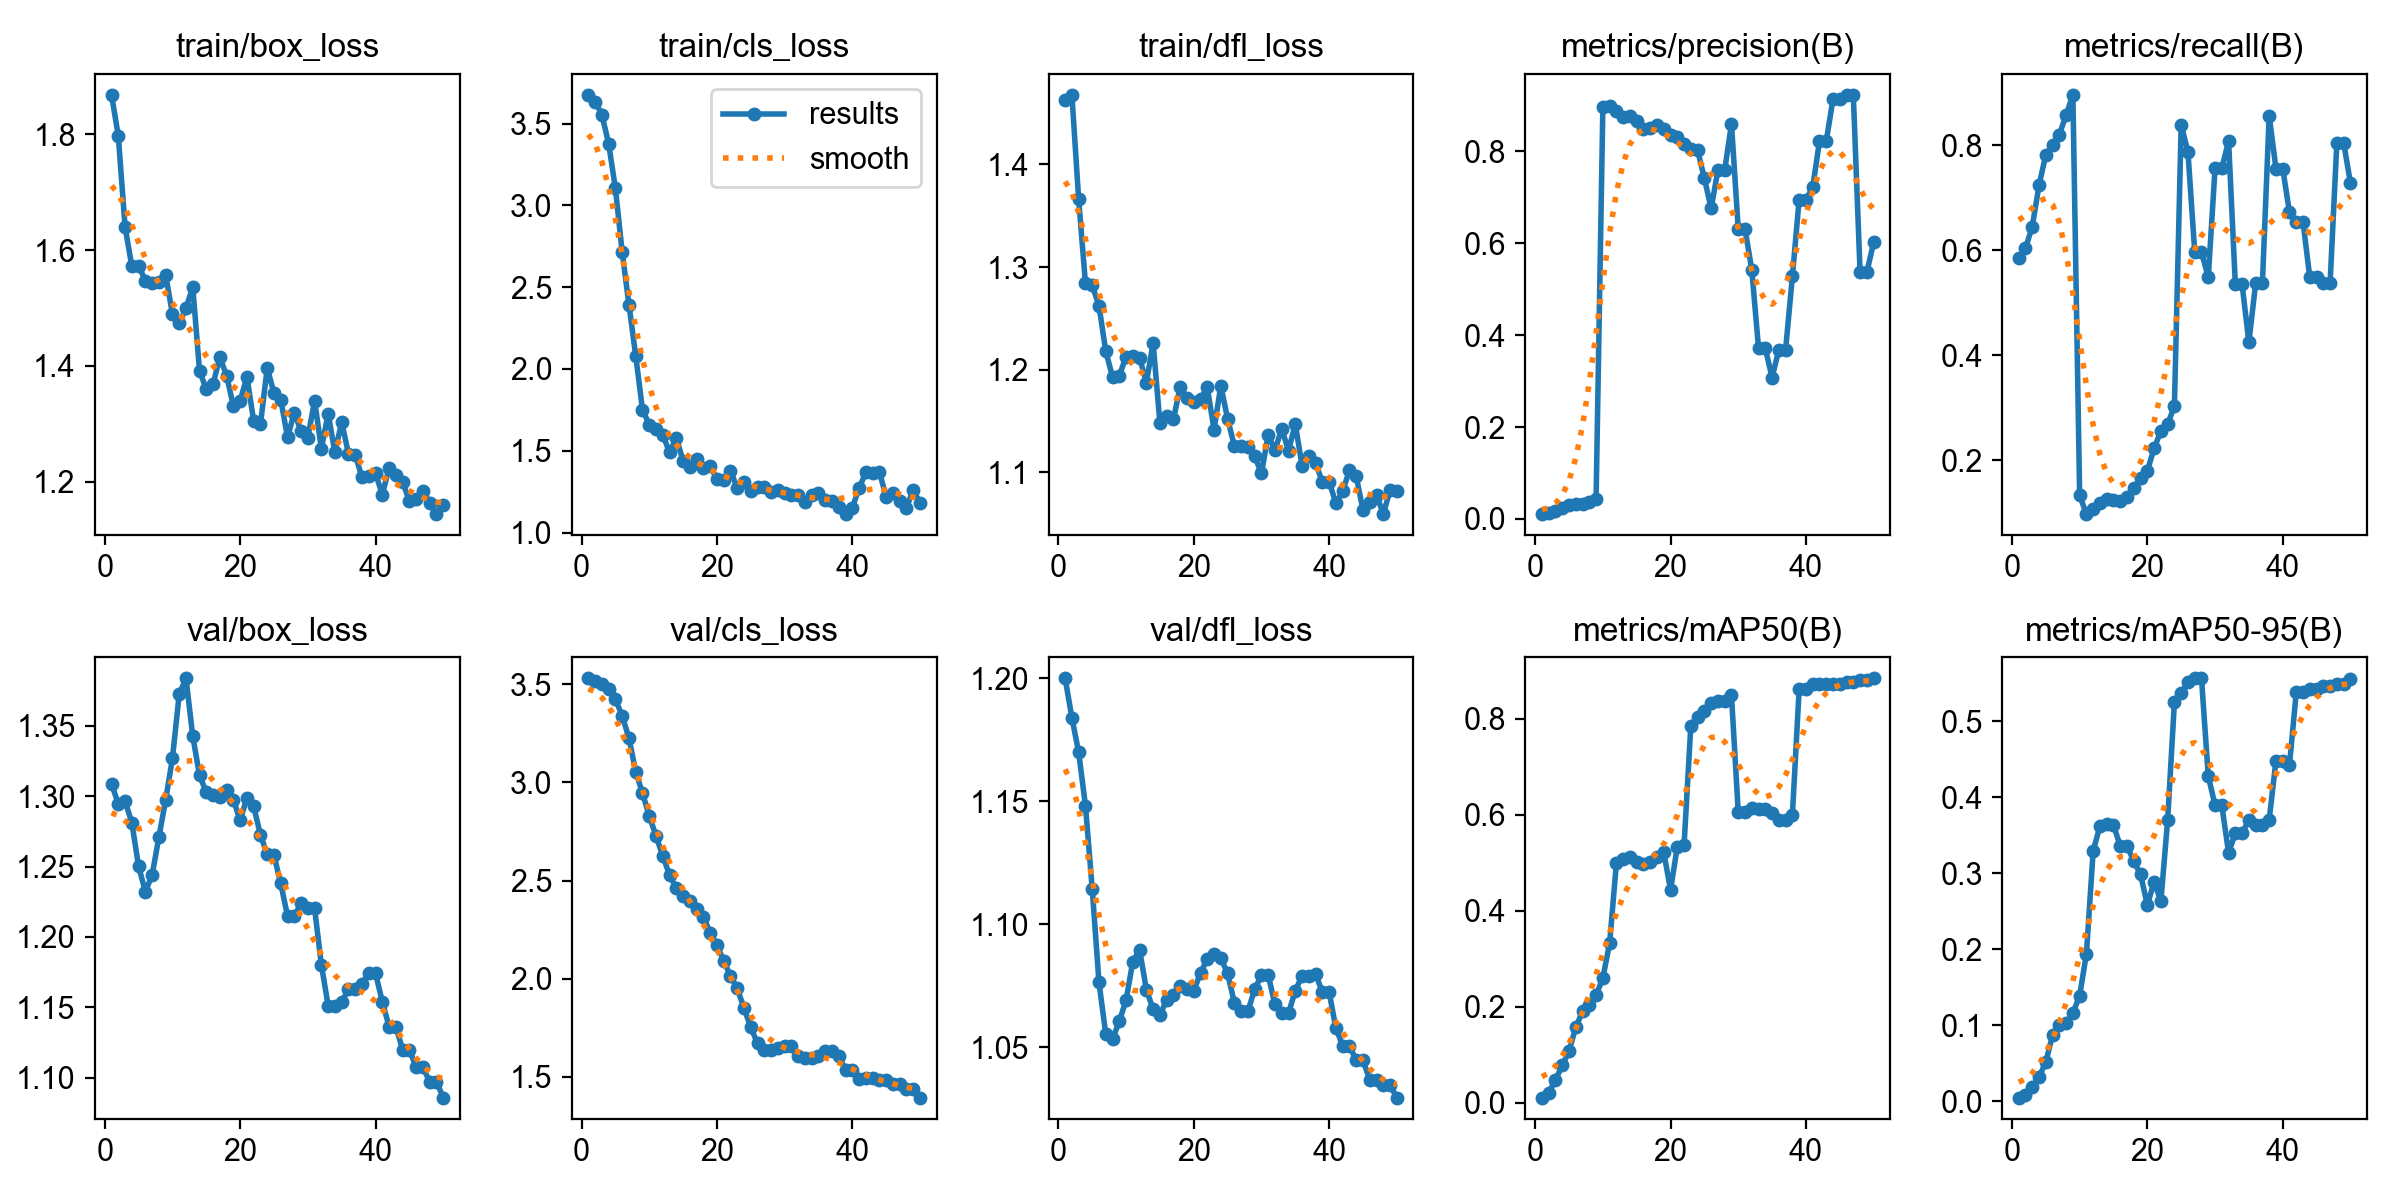

Source data for this figure (header and first rows):
epoch, time, train/box_loss, train/cls_loss, train/dfl_loss, metrics/precision(B), metrics/recall(B), metrics/mAP50(B), metrics/mAP50-95(B), val/box_loss, val/cls_loss, val/dfl_loss, lr/pg0, lr/pg1, lr/pg2
1, 19.07, 1.869, 3.676, 1.463, 0.01056, 0.5844, 0.01025, 0.0048, 1.309, 3.531, 1.2, 1.667e-05, 1.667e-05, 1.667e-05
2, 34.3, 1.797, 3.635, 1.468, 0.01232, 0.6042, 0.02029, 0.00881, 1.294, 3.52, 1.184, 4.90198e-05, 4.90198e-05, 4.90198e-05
3, 48.96, 1.64, 3.555, 1.366, 0.01635, 0.6447, 0.04731, 0.01835, 1.296, 3.503, 1.17, 8.00493e-05, 8.00493e-05, 8.00493e-05
4, 66.08, 1.572, 3.378, 1.284, 0.02442, 0.7237, 0.0773, 0.03169, 1.281, 3.475, 1.148, 0.0001098, 0.0001098, 0.0001098
5, 82.5, 1.573, 3.104, 1.282, 0.03051, 0.7818, 0.1069, 0.05163, 1.25, 3.424, 1.115, 0.0001381, 0.0001381, 0.0001381
6, 98.39, 1.548, 2.715, 1.262, 0.03198, 0.7993, 0.1568, 0.08704, 1.232, 3.341, 1.076, 0.0001652, 0.0001652, 0.0001652
7, 114.5, 1.544, 2.394, 1.218, 0.03356, 0.8202, 0.1898, 0.1007, 1.244, 3.226, 1.055, 0.000191, 0.000191, 0.000191
8, 129.2, 1.544, 2.081, 1.193, 0.03704, 0.8575, 0.2028, 0.1031, 1.271, 3.056, 1.053, 0.0002154, 0.0002154, 0.0002154
9, 148.1, 1.557, 1.752, 1.194, 0.04308, 0.8958, 0.2238, 0.1158, 1.297, 2.945, 1.061, 0.0002385, 0.0002385, 0.0002385
10, 162.7, 1.49, 1.66, 1.213, 0.8957, 0.1332, 0.2596, 0.139, 1.327, 2.83, 1.069, 0.0002603, 0.0002603, 0.0002603
11, 180, 1.473, 1.636, 1.213, 0.8986, 0.09759, 0.3321, 0.194, 1.372, 2.727, 1.085, 0.0002808, 0.0002808, 0.0002808
12, 195.8, 1.5, 1.598, 1.212, 0.8886, 0.1071, 0.4996, 0.3294, 1.384, 2.626, 1.09, 0.0002999, 0.0002999, 0.0002999
13, 212.1, 1.536, 1.49, 1.187, 0.8758, 0.1194, 0.5071, 0.3621, 1.343, 2.527, 1.073, 0.0003177, 0.0003177, 0.0003177
14, 226.6, 1.391, 1.579, 1.226, 0.878, 0.1257, 0.5115, 0.3641, 1.315, 2.461, 1.065, 0.0003342, 0.0003342, 0.0003342
15, 241.5, 1.36, 1.437, 1.148, 0.8654, 0.125, 0.5014, 0.3632, 1.303, 2.422, 1.063, 0.0003494, 0.0003494, 0.0003494
16, 256.6, 1.368, 1.399, 1.155, 0.8491, 0.1228, 0.4968, 0.3357, 1.3, 2.396, 1.069, 0.0003633, 0.0003633, 0.0003633
17, 271.2, 1.415, 1.447, 1.152, 0.8517, 0.13, 0.5011, 0.3358, 1.299, 2.357, 1.071, 0.0003758, 0.0003758, 0.0003758
18, 285.6, 1.383, 1.397, 1.183, 0.8582, 0.1467, 0.5116, 0.3159, 1.304, 2.315, 1.075, 0.0003871, 0.0003871, 0.0003871
19, 300.9, 1.33, 1.407, 1.172, 0.8489, 0.1656, 0.5215, 0.2983, 1.297, 2.233, 1.074, 0.000397, 0.000397, 0.000397
20, 316.3, 1.339, 1.326, 1.169, 0.8353, 0.1798, 0.4436, 0.2582, 1.283, 2.171, 1.073, 0.0004056, 0.0004056, 0.0004056
21, 332, 1.381, 1.323, 1.171, 0.8318, 0.2229, 0.5337, 0.2887, 1.298, 2.091, 1.08, 0.0004128, 0.0004128, 0.0004128
22, 347.9, 1.304, 1.378, 1.183, 0.8168, 0.2555, 0.5374, 0.2634, 1.293, 2.013, 1.086, 0.0004188, 0.0004188, 0.0004188
23, 363.2, 1.299, 1.271, 1.142, 0.806, 0.2682, 0.7863, 0.3698, 1.272, 1.95, 1.088, 0.0004234, 0.0004234, 0.0004234
24, 378.2, 1.396, 1.309, 1.184, 0.8022, 0.3037, 0.8042, 0.5253, 1.259, 1.849, 1.086, 0.0004267, 0.0004267, 0.0004267
25, 393.8, 1.353, 1.251, 1.152, 0.7414, 0.8388, 0.8173, 0.5367, 1.258, 1.751, 1.08, 0.0004287, 0.0004287, 0.0004287
26, 409, 1.342, 1.279, 1.126, 0.6761, 0.7869, 0.8326, 0.5513, 1.238, 1.669, 1.068, 0.0004293, 0.0004293, 0.0004293
27, 425.6, 1.277, 1.28, 1.126, 0.7592, 0.5964, 0.8365, 0.5564, 1.215, 1.636, 1.065, 0.0004287, 0.0004287, 0.0004287
28, 441.1, 1.319, 1.245, 1.125, 0.7592, 0.5964, 0.8365, 0.5564, 1.215, 1.636, 1.065, 0.0004267, 0.0004267, 0.0004267
29, 455.6, 1.287, 1.258, 1.116, 0.8597, 0.5483, 0.8492, 0.4279, 1.224, 1.648, 1.074, 0.0004234, 0.0004234, 0.0004234
30, 472, 1.276, 1.241, 1.099, 0.6313, 0.7557, 0.6062, 0.3893, 1.22, 1.658, 1.079, 0.0004188, 0.0004188, 0.0004188
31, 488.3, 1.34, 1.231, 1.136, 0.6313, 0.7557, 0.6062, 0.3893, 1.22, 1.658, 1.079, 0.0004128, 0.0004128, 0.0004128
32, 503.1, 1.257, 1.231, 1.122, 0.5426, 0.808, 0.614, 0.327, 1.18, 1.603, 1.067, 0.0004056, 0.0004056, 0.0004056
33, 518.4, 1.318, 1.187, 1.142, 0.3714, 0.5347, 0.6124, 0.3525, 1.151, 1.595, 1.064, 0.000397, 0.000397, 0.000397
34, 532.8, 1.25, 1.227, 1.121, 0.3714, 0.5347, 0.6124, 0.3525, 1.151, 1.595, 1.064, 0.0003871, 0.0003871, 0.0003871
35, 547.3, 1.303, 1.239, 1.147, 0.3077, 0.4245, 0.6031, 0.37, 1.154, 1.605, 1.073, 0.0003759, 0.0003759, 0.0003759
36, 561.8, 1.248, 1.199, 1.106, 0.3686, 0.5372, 0.5896, 0.3637, 1.163, 1.629, 1.079, 0.0003634, 0.0003634, 0.0003634
37, 576.2, 1.246, 1.19, 1.115, 0.3686, 0.5372, 0.5896, 0.3637, 1.163, 1.629, 1.079, 0.0003495, 0.0003495, 0.0003495
38, 590.9, 1.207, 1.157, 1.109, 0.5279, 0.8564, 0.5987, 0.3703, 1.167, 1.604, 1.08, 0.0003343, 0.0003343, 0.0003343
39, 605.4, 1.21, 1.113, 1.09, 0.6954, 0.7555, 0.8624, 0.448, 1.174, 1.536, 1.072, 0.0003178, 0.0003178, 0.0003178
40, 619.9, 1.214, 1.152, 1.091, 0.6954, 0.7555, 0.8624, 0.448, 1.174, 1.536, 1.072, 0.0003, 0.0003, 0.0003
41, 636.6, 1.177, 1.272, 1.07, 0.7215, 0.6721, 0.8731, 0.4429, 1.154, 1.489, 1.058, 0.0002809, 0.0002809, 0.0002809
42, 651.8, 1.223, 1.367, 1.081, 0.8222, 0.6535, 0.8723, 0.538, 1.136, 1.491, 1.051, 0.0002604, 0.0002604, 0.0002604
43, 666.3, 1.211, 1.362, 1.102, 0.8222, 0.6535, 0.8723, 0.538, 1.136, 1.491, 1.051, 0.0002386, 0.0002386, 0.0002386
44, 681.6, 1.2, 1.371, 1.096, 0.9138, 0.5483, 0.8731, 0.5425, 1.12, 1.484, 1.045, 0.0002155, 0.0002155, 0.0002155
45, 695.6, 1.166, 1.218, 1.063, 0.9138, 0.5483, 0.8731, 0.5425, 1.12, 1.484, 1.045, 0.0001911, 0.0001911, 0.0001911
46, 710.3, 1.17, 1.244, 1.071, 0.9233, 0.5383, 0.8773, 0.5467, 1.108, 1.463, 1.037, 0.0001654, 0.0001654, 0.0001654
47, 725, 1.184, 1.196, 1.078, 0.9233, 0.5383, 0.8773, 0.5467, 1.108, 1.463, 1.037, 0.0001383, 0.0001383, 0.0001383
48, 741.4, 1.163, 1.153, 1.059, 0.5367, 0.8048, 0.8803, 0.5492, 1.097, 1.436, 1.035, 0.0001099, 0.0001099, 0.0001099
49, 756.2, 1.144, 1.259, 1.082, 0.5367, 0.8048, 0.8803, 0.5492, 1.097, 1.436, 1.035, 8.02027e-05, 8.02027e-05, 8.02027e-05
50, 770.4, 1.159, 1.181, 1.082, 0.602, 0.7281, 0.8848, 0.5551, 1.086, 1.393, 1.03, 4.91798e-05, 4.91798e-05, 4.91798e-05
